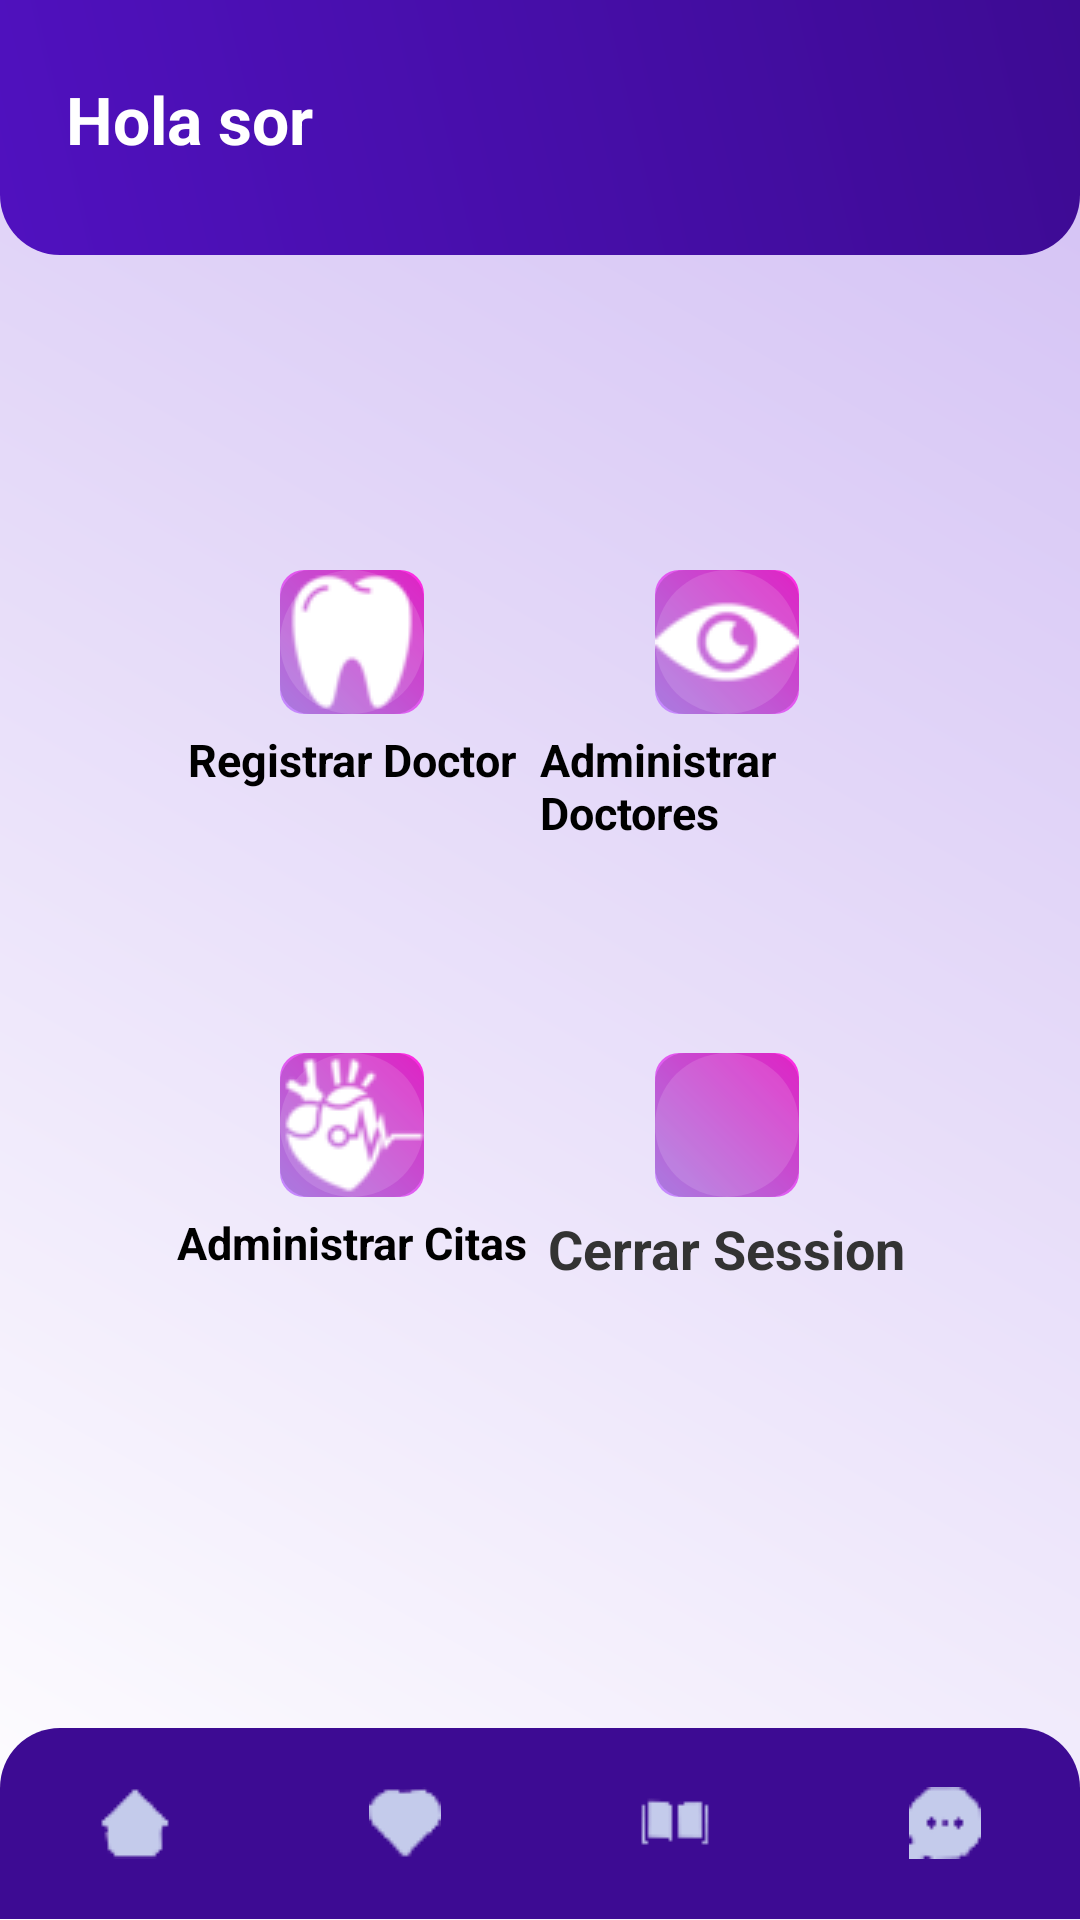

Android layout source for this screen:
<!-- AndroidManifest.xml: application theme Theme.AppBucal360 -->
<!-- res/layout/fragment_menu_admin.xml -->
<?xml version="1.0" encoding="utf-8"?>
<LinearLayout xmlns:android="http://schemas.android.com/apk/res/android"
    xmlns:app="http://schemas.android.com/apk/res-auto"
    xmlns:tools="http://schemas.android.com/tools"
    android:layout_width="match_parent"
    android:layout_height="match_parent"
    android:background="@drawable/home_scroll_background"
    android:orientation="vertical"
    tools:context=".presentation.menu.MenuFragment">

    <FrameLayout
        android:layout_width="match_parent"
        android:layout_height="0dp"
        android:layout_weight="0.9">

        <androidx.constraintlayout.widget.ConstraintLayout
            android:layout_width="match_parent"
            android:layout_height="match_parent">

            <LinearLayout
                android:id="@+id/layout1"
                android:layout_width="match_parent"
                android:layout_height="85dp"
                android:background="@drawable/rounded_layout"
                android:orientation="vertical"
                app:layout_constraintEnd_toEndOf="parent"
                app:layout_constraintStart_toStartOf="parent"
                app:layout_constraintTop_toTopOf="parent">

                <LinearLayout
                    android:layout_width="match_parent"
                    android:layout_height="match_parent"
                    android:orientation="horizontal">

                    <LinearLayout
                        android:layout_width="0dp"
                        android:layout_height="match_parent"
                        android:layout_weight="0.7"
                        android:orientation="vertical">

                        <TextView
                            android:id="@+id/nombreUsuario"
                            android:layout_width="match_parent"
                            android:layout_height="wrap_content"
                            android:layout_marginLeft="22dp"
                            android:layout_marginTop="25dp"
                            android:text="Hola sor"
                            android:textColor="#FFFFFF"
                            android:textSize="22sp"
                                android:textStyle="bold"    />

                    </LinearLayout>

                </LinearLayout>

            </LinearLayout>

            <LinearLayout
                android:layout_width="match_parent"
                android:layout_height="match_parent"
                android:layout_marginTop="120dp"
                android:orientation="vertical"
                app:layout_constraintTop_toBottomOf="@id/layout1">

                <ScrollView
                    android:layout_width="match_parent"
                    android:layout_height="match_parent">

                    <LinearLayout
                        android:layout_width="match_parent"
                        android:layout_height="match_parent"
                        android:orientation="vertical">

                        <LinearLayout
                            android:layout_width="match_parent"
                            android:layout_height="wrap_content"
                            android:layout_marginLeft="55dp"
                            android:layout_marginTop="70dp"
                            android:layout_marginRight="55dp"
                            android:layout_marginBottom="35dp"
                            android:orientation="horizontal">

                            <LinearLayout
                                android:layout_width="0dp"
                                android:layout_height="match_parent"
                                android:layout_weight="0.5"
                                android:orientation="vertical">

                                <ImageButton
                                    android:id="@+id/registerDoctor"
                                    android:layout_width="48dp"
                                    android:layout_height="48dp"
                                    android:layout_gravity="center"
                                    android:adjustViewBounds="true"
                                    android:background="@drawable/home_buttons_layout"
                                    android:scaleType="fitCenter"
                                    android:src="@drawable/ic_home_tooth" />

                                <TextView
                                    android:layout_width="wrap_content"
                                    android:layout_height="wrap_content"
                                    android:layout_gravity="center_horizontal"
                                    android:text="Registrar Doctor"
                                    android:textColor="#000000"
                                    android:layout_marginTop="5dp"
                                    android:textSize="15sp"
                                    android:textStyle="bold" />
                            </LinearLayout>

                            <LinearLayout
                                android:layout_width="0dp"
                                android:layout_height="match_parent"
                                android:layout_weight="0.5"
                                android:orientation="vertical">

                                <ImageButton
                                    android:id="@+id/listDoctors"
                                    android:layout_width="48dp"
                                    android:layout_height="48dp"
                                    android:layout_gravity="center"
                                    android:adjustViewBounds="true"
                                    android:background="@drawable/home_buttons_layout"
                                    android:scaleType="fitCenter"
                                    android:src="@drawable/ic_home_eye"/>

                                <TextView
                                    android:layout_width="wrap_content"
                                    android:layout_height="wrap_content"
                                    android:layout_gravity="center_horizontal"
                                    android:layout_marginTop="5dp"
                                    android:text="Administrar Doctores"
                                    android:textColor="#000000"
                                    android:textSize="15sp"
                                    android:textStyle="bold" />
                            </LinearLayout>

                        </LinearLayout>

                        <LinearLayout
                            android:layout_width="match_parent"
                            android:layout_height="wrap_content"
                            android:layout_marginLeft="55dp"
                            android:layout_marginTop="35dp"
                            android:layout_marginRight="55dp"
                            android:layout_marginBottom="70dp"
                            android:orientation="horizontal">

                            <LinearLayout
                                android:layout_width="0dp"
                                android:layout_height="match_parent"
                                android:layout_weight="0.5"
                                android:orientation="vertical">

                                <ImageButton
                                    android:id="@+id/thirdOptionHome"
                                    android:layout_width="48dp"
                                    android:layout_height="48dp"
                                    android:layout_gravity="center"
                                    android:adjustViewBounds="true"
                                    android:background="@drawable/home_buttons_layout"
                                    android:scaleType="fitCenter"
                                    android:src="@drawable/ic_home_heart" />
                                <TextView
                                    android:layout_width="wrap_content"
                                    android:layout_height="wrap_content"
                                    android:layout_gravity="center_horizontal"
                                    android:text="Administrar Citas"
                                    android:textColor="#000000"
                                    android:layout_marginTop="5dp"
                                    android:textSize="15sp"
                                    android:textStyle="bold" />
                            </LinearLayout>

                            <LinearLayout
                                android:layout_width="0dp"
                                android:layout_height="match_parent"
                                android:layout_weight="0.5"
                                android:orientation="vertical">

                                <ImageButton
                                        android:id="@+id/buttonSessionClose"
                                        android:layout_width="48dp"
                                        android:layout_height="48dp"
                                        android:layout_gravity="center"
                                        android:adjustViewBounds="true"
                                        android:background="@drawable/home_buttons_layout"
                                        android:padding="8dp"
                                        android:scaleType="fitCenter"
                                        android:src="@drawable/ic_close_normal" />

                                <TextView
                                        android:layout_width="wrap_content"
                                        android:layout_height="wrap_content"
                                        android:layout_gravity="center_horizontal"
                                        android:layout_marginTop="5dp"
                                        android:text="Cerrar Session"
                                        android:textColor="@color/text_color"
                                        android:textSize="18sp"
                                        android:textStyle="bold" />
                            </LinearLayout>

                        </LinearLayout>
                    </LinearLayout>
                </ScrollView>

            </LinearLayout>
        </androidx.constraintlayout.widget.ConstraintLayout>

    </FrameLayout>

    <LinearLayout
        android:layout_width="match_parent"
        android:layout_height="0dp"
        android:layout_weight="0.10"
        android:orientation="horizontal">

        <include layout="@layout/navigation_bar_inferior"/>
    </LinearLayout>

</LinearLayout>
<!-- res/layout/navigation_bar_inferior.xml (included above) -->
<LinearLayout xmlns:android="http://schemas.android.com/apk/res/android"
    android:layout_width="match_parent"
    android:layout_height="match_parent"
    android:background="@drawable/navigation_bar_layout"
    android:orientation="horizontal"
    android:layout_gravity="bottom">

    <ImageButton
        android:id="@+id/navbar_firstButton"
        android:layout_width="0dp"
        android:layout_height="wrap_content"
        android:layout_gravity="center"
        android:layout_weight="1"
        android:background="@android:color/transparent"
        android:src="@drawable/ic_home" />

    <ImageButton
        android:id="@+id/navbar_secondButton"
        android:layout_width="0dp"
        android:layout_height="wrap_content"
        android:layout_gravity="center"
        android:layout_weight="1"
        android:background="@android:color/transparent"
        android:src="@drawable/ic_love" />

    <ImageButton
        android:id="@+id/navbar_thirdButton"
        android:layout_width="0dp"
        android:layout_height="wrap_content"
        android:layout_gravity="center"
        android:layout_weight="1"
        android:background="@android:color/transparent"
        android:src="@drawable/ic_book" />

    <ImageButton
        android:id="@+id/navbar_lastButton"
        android:layout_width="0dp"
        android:layout_height="wrap_content"
        android:layout_gravity="center"
        android:layout_weight="1"
        android:background="@android:color/transparent"
        android:src="@drawable/ic_messenger" />
</LinearLayout>
<!-- resources referenced by this layout -->
<resources>
  <color name="text_color">#333333</color>
  <!-- drawable home_buttons_layout (drawable) -->
  <layer-list xmlns:android="http://schemas.android.com/apk/res/android">
  
      
      <item>
          <shape android:shape="rectangle">
              <gradient
                  android:startColor="#C28EFF"
                  android:endColor="#FF28E0"
                  android:angle="45" />
              <corners android:topLeftRadius="8dp"
                  android:topRightRadius="8dp"
                  android:bottomLeftRadius="8dp"
                  android:bottomRightRadius="8dp" />
          </shape>
      </item>
  
      
      <item>
          <shape android:shape="rectangle">
              <solid android:color="#20000000" />
              <corners android:radius="10dp" />
          </shape>
      </item>
  
      
      <item>
          <shape android:shape="oval">
              <solid android:color="#20FFFFFF" />
          </shape>
      </item>
  
  </layer-list>
  <!-- drawable home_scroll_background (drawable) -->
  <shape xmlns:android="http://schemas.android.com/apk/res/android">
      <gradient
          android:startColor="#FFFFFF"
          android:endColor="#D2BFF4"
          android:type="linear"
          android:angle="45" /> 
  </shape>
  <!-- drawable ic_book: png bitmap (drawable, 363 bytes) -->
  <!-- drawable ic_home: png bitmap (drawable, 439 bytes) -->
  <!-- drawable ic_home_eye: png bitmap (drawable, 889 bytes) -->
  <!-- drawable ic_home_heart: png bitmap (drawable, 1617 bytes) -->
  <!-- drawable ic_home_tooth: png bitmap (drawable, 1201 bytes) -->
  <!-- drawable ic_love: png bitmap (drawable, 497 bytes) -->
  <!-- drawable ic_messenger: png bitmap (drawable, 532 bytes) -->
  <!-- drawable navigation_bar_layout (drawable) -->
  <shape xmlns:android="http://schemas.android.com/apk/res/android">
      <solid android:color="@color/purple_dark" />
      <corners android:topLeftRadius="20dp"
          android:topRightRadius="20dp"
          android:bottomLeftRadius="0dp"
          android:bottomRightRadius="0dp" />
  </shape>
  <!-- drawable rounded_layout (drawable) -->
  <shape xmlns:android="http://schemas.android.com/apk/res/android">
      <gradient
          android:startColor="#5011BF"
          android:endColor="#3D0B93"
          android:type="linear"
          android:angle="45" /> 
      <corners
          android:topLeftRadius="0dp"
          android:topRightRadius="0dp"
          android:bottomLeftRadius="20dp"
          android:bottomRightRadius="20dp" />
  </shape>
  <style name="Theme.AppBucal360" parent="Theme.MaterialComponents.DayNight.NoActionBar">
          
          <item name="colorPrimary">@color/primary</item>
          <item name="colorPrimaryVariant">@color/primary_dark</item>
          <item name="colorOnPrimary">@color/primary_text</item>
          
          <item name="colorSecondary">@color/secondary</item>
          <item name="colorSecondaryVariant">@color/secondary_dark</item>
          <item name="colorOnSecondary">@color/secondary_light</item>
          
          <item name="android:statusBarColor">?attr/colorPrimaryVariant</item>
          
      </style>
  <color name="purple_dark">#3D0B93</color>
  <color name="primary">#1a237e</color>
  <color name="primary_dark">#000051</color>
  <color name="primary_text">#ffffff</color>
  <color name="secondary">#ff7043</color>
  <color name="secondary_dark">#c63f17</color>
  <color name="secondary_light">#ffa270</color>
</resources>
